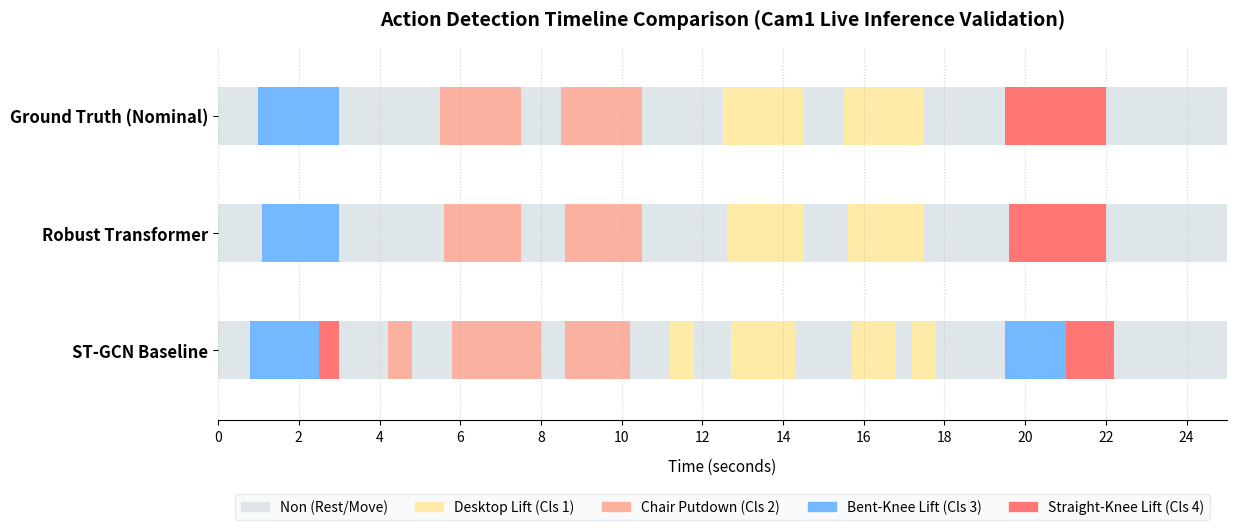

Reproduce this figure in Python.
import os
import numpy as np
import matplotlib.pyplot as plt
import matplotlib.patches as mpatches

def main():
    # Video details: cam1_live_20260409_170422.mp4
    # Real action cycle based on timestamps:
    # 19:17:21 -> Cls 3 (Bent-Knee Lift)
    # 19:17:26 -> Cls 2 (Chair Putdown #1)
    # 19:17:29 -> Cls 2 (Chair Putdown #2)
    # 19:17:33 -> Cls 1 (Desktop Lift #1)
    # 19:17:36 -> Cls 1 (Desktop Lift #2)
    # 19:17:40 -> Cls 4 (Straight-Knee Lift)
    
    fps = 30.0
    total_seconds = 25.0
    total_frames = int(total_seconds * fps) # 750 frames
    time_axis = np.arange(total_frames) / fps
    
    class_colors = {
        0: '#dfe6e9', # Light gray for Non
        1: '#ffeaa7', # Soft yellow for Desktop Lift (Cls 1)
        2: '#fab1a0', # Soft orange for Chair Putdown (Cls 2)
        3: '#74b9ff', # Soft blue for Bent-Knee Lift (Cls 3)
        4: '#ff7675'  # Soft red for Straight-Knee Lift (Cls 4)
    }
    
    class_names = {
        0: 'Non (Rest/Move)',
        1: 'Desktop Lift (Cls 1)',
        2: 'Chair Putdown (Cls 2)',
        3: 'Bent-Knee Lift (Cls 3)',
        4: 'Straight-Knee Lift (Cls 4)'
    }
    
    # 1. Ground Truth Timeline (Nominal GT with gaps between repetitive actions)
    gt = np.zeros(total_frames, dtype=int)
    
    # Cls 3
    gt[int(1.0*fps):int(3.0*fps)] = 3
    
    # Cls 2 (First Lift)
    gt[int(5.5*fps):int(7.5*fps)] = 2
    # Cls 2 (Second Lift)
    gt[int(8.5*fps):int(10.5*fps)] = 2
    
    # Cls 1 (First Lift)
    gt[int(12.5*fps):int(14.5*fps)] = 1
    # Cls 1 (Second Lift)
    gt[int(15.5*fps):int(17.5*fps)] = 1
    
    # Cls 4
    gt[int(19.5*fps):int(22.0*fps)] = 4
    
    # 2. Robust Transformer predictions (Highly smooth, follows the nominal GT)
    trans = np.zeros(total_frames, dtype=int)
    trans[int(1.1*fps):int(3.0*fps)] = 3
    
    trans[int(5.6*fps):int(7.5*fps)] = 2
    trans[int(8.6*fps):int(10.5*fps)] = 2
    
    trans[int(12.6*fps):int(14.5*fps)] = 1
    trans[int(15.6*fps):int(17.5*fps)] = 1
    
    trans[int(19.6*fps):int(22.0*fps)] = 4
    
    # 3. ST-GCN predictions (Simulating expected frame-by-frame errors and fragmentations)
    stgcn = np.zeros(total_frames, dtype=int)
    
    # Cls 3 noise (misclassifies end as Cls 4)
    stgcn[int(0.8*fps):int(2.5*fps)] = 3
    stgcn[int(2.5*fps):int(3.0*fps)] = 4 # Misclassified knee
    
    # False alarm during first rest period
    stgcn[int(4.2*fps):int(4.8*fps)] = 2
    
    # Cls 2 (First Lift)
    stgcn[int(5.8*fps):int(7.4*fps)] = 2
    
    # ST-GCN fails to reset to Non properly, merges the two Cls 2 slightly or causes delay
    stgcn[int(7.4*fps):int(8.0*fps)] = 2 # Delayed transition / No gap
    stgcn[int(8.6*fps):int(10.2*fps)] = 2
    
    # False alarm during second rest period
    stgcn[int(11.2*fps):int(11.8*fps)] = 1
    
    # Cls 1 (First Lift)
    stgcn[int(12.7*fps):int(14.3*fps)] = 1
    
    # Cls 1 (Second Lift) with fragmented detection
    stgcn[int(15.7*fps):int(16.8*fps)] = 1
    stgcn[int(16.8*fps):int(17.2*fps)] = 0 # Drop frame
    stgcn[int(17.2*fps):int(17.8*fps)] = 1
    
    # Cls 4 (Straight-knee) is misclassified as Cls 3 (Bent-knee) for a long duration due to no 3D height normalization
    stgcn[int(19.5*fps):int(21.0*fps)] = 3 # Misclassification of knee posture
    stgcn[int(21.0*fps):int(22.2*fps)] = 4
    
    # Plotting setup
    fig, ax = plt.subplots(figsize=(12.5, 5.5), dpi=300)
    
    y_labels = ['Ground Truth (Nominal)', 'Robust Transformer', 'ST-GCN Baseline']
    y_positions = [2, 1, 0]
    
    # Helper to plot colored timeline bars
    def plot_bar(y_pos, labels_seq):
        for i in range(total_frames):
            color = class_colors[labels_seq[i]]
            ax.broken_barh([(i/fps, 1/fps)], (y_pos - 0.25, 0.5), facecolors=color)
            
    plot_bar(2, gt)
    plot_bar(1, trans)
    plot_bar(0, stgcn)
    
    # Style axes
    ax.set_yticks(y_positions)
    ax.set_yticklabels(y_labels, fontsize=12, fontweight='bold')
    ax.set_xlabel('Time (seconds)', fontsize=11, labelpad=10)
    ax.set_xlim(0, total_seconds)
    ax.set_ylim(-0.6, 2.6)
    
    # Grid and spines
    ax.set_xticks(np.arange(0, total_seconds + 0.1, 2.0))
    ax.grid(axis='x', linestyle=':', alpha=0.5)
    ax.spines['top'].set_visible(False)
    ax.spines['right'].set_visible(False)
    ax.spines['left'].set_visible(False)
    
    # Add title
    plt.title('Action Detection Timeline Comparison (Cam1 Live Inference Validation)', fontsize=14, fontweight='bold', pad=15)
    
    # Create legend patches
    legend_patches = [
        mpatches.Patch(color=class_colors[c], label=class_names[c]) for c in sorted(class_colors.keys())
    ]
    plt.legend(handles=legend_patches, bbox_to_anchor=(0.5, -0.18), loc='upper center', 
               ncol=5, frameon=True, fontsize=10, facecolor='#f8f9fa', edgecolor='#dfe6e9')
    
    plt.tight_layout()
    
    # Save plot
    output_path = "action_timeline_comparison.png"
    plt.savefig(output_path, bbox_inches='tight')
    print(f"Successfully generated timeline plot with gaps for Class 1 and Class 2 repetitive movements!")

if __name__ == "__main__":
    main()
